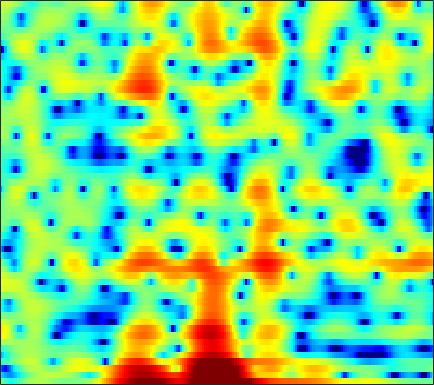

Values plotted in this chart, from the file beside it:
-0.45251, -1.4063, -2.6619, -3.7366, -4.2685, -4.433, -3.9599, -3.3563, -2.4152, -1.4824, -0.63663, -0.10562, 0.52032, 1.0229, 1.3127, 1.6058, 1.7965, 1.8608, 1.8588, 1.7679, 1.5924, 1.4275, 1.1771, 0.88969
-6.366, -7.425, -8.636, -9.437, -9.624, -9.247, -8.288, -7.318, -5.926, -4.554, -3.292, -2.432, -1.408, -0.534, 0.03022, 0.6659, 1.179, 1.491, 1.819, 2.061, 2.229, 2.312, 2.384, 2.416
-11.23, -13.55, -14.89, -12.88, -10.71, -8.124, -5.965, -4.585, -3.005, -1.664, -0.5346, 0.1798, 0.9609, 1.554, 1.874, 2.142, 2.232, 2.189, 2.002, 1.671, 1.238, 0.8895, 0.4598, 0.1792
-3.317, -3.077, -2.657, -2.115, -1.646, -0.9592, -0.2436, 0.286, 0.9596, 1.564, 2.081, 2.397, 2.702, 2.861, 2.873, 2.724, 2.373, 1.964, 1.19, 0.1063, -1.367, -2.779, -5.122, -7.731
-8.172, -6.59, -4.87, -3.476, -2.602, -1.599, -0.7505, -0.2035, 0.4201, 0.9239, 1.316, 1.542, 1.748, 1.852, 1.86, 1.778, 1.597, 1.401, 1.073, 0.6879, 0.2747, -0.02691, -0.3816, -0.6388
-3.844, -3.13, -2.228, -1.424, -0.8967, -0.2878, 0.2243, 0.5454, 0.9053, 1.184, 1.389, 1.502, 1.587, 1.602, 1.565, 1.451, 1.267, 1.085, 0.7941, 0.4641, 0.1062, -0.1654, -0.5137, -0.8327
1.758, 1.74, 1.695, 1.621, 1.548, 1.433, 1.318, 1.244, 1.181, 1.166, 1.2, 1.246, 1.297, 1.312, 1.284, 1.163, 0.9238, 0.6557, 0.172, -0.4547, -1.217, -1.867, -2.791, -3.712
5.516, 5.082, 4.359, 3.445, 2.618, 1.32, -0.154, -1.271, -2.409, -2.647, -1.943, -1.115, -0.01923, 0.8404, 1.281, 1.579, 1.55, 1.304, 0.6703, -0.3311, -1.755, -3.15, -5.549, -8.837
5.955, 5.467, 4.613, 3.481, 2.404, 0.5732, -1.851, -4.115, -7.215, -7.522, -4.805, -2.772, -0.6977, 0.727, 1.432, 1.955, 2.059, 1.89, 1.344, 0.4382, -0.8223, -2.01, -3.89, -6.034
3.029, 2.825, 2.456, 2.004, 1.625, 1.105, 0.6266, 0.3411, 0.1229, 0.1428, 0.3878, 0.6686, 1.073, 1.441, 1.641, 1.764, 1.696, 1.509, 1.069, 0.4117, -0.4461, -1.23, -2.431, -3.796
-0.2411, -0.3853, -0.574, -0.69, -0.6952, -0.5708, -0.316, -0.06035, 0.3381, 0.7641, 1.181, 1.472, 1.806, 2.052, 2.164, 2.218, 2.144, 2.005, 1.697, 1.25, 0.683, 0.1796, -0.5794, -1.43
-3.848, -4.942, -6.54, -7.587, -7.389, -5.919, -4.012, -2.679, -1.173, 0.02526, 0.9506, 1.495, 2.053, 2.432, 2.608, 2.721, 2.701, 2.607, 2.389, 2.076, 1.682, 1.341, 0.8318, 0.2855
-3.614, -5.231, -8.017, -10.54, -10.24, -7.287, -4.378, -2.648, -0.8774, 0.4168, 1.354, 1.858, 2.317, 2.576, 2.663, 2.651, 2.517, 2.354, 2.075, 1.736, 1.342, 1.028, 0.5863, 0.1345
0.9418, 0.5971, 0.2151, 0.02061, 0.0489, 0.3169, 0.7597, 1.136, 1.611, 1.974, 2.206, 2.272, 2.207, 1.981, 1.723, 1.272, 0.7539, 0.3426, -0.2027, -0.708, -1.185, -1.532, -2.012, -2.545
3.398, 3.363, 3.301, 3.24, 3.206, 3.166, 3.125, 3.077, 2.961, 2.75, 2.398, 2.03, 1.359, 0.4442, -0.4134, -1.769, -3.304, -4.466, -5.756, -6.397, -6.393, -6.234, -6.12, -6.41
3.933, 3.961, 3.915, 3.809, 3.7, 3.534, 3.351, 3.196, 2.947, 2.616, 2.13, 1.629, 0.7385, -0.5125, -1.767, -4.025, -7.339, -11.04, -20.53, -20.26, -12.44, -9.725, -7.719, -6.77
3.185, 3.031, 2.673, 2.202, 1.829, 1.405, 1.136, 1.064, 1.118, 1.245, 1.322, 1.263, 0.9738, 0.4174, -0.1895, -1.253, -2.489, -3.409, -4.413, -4.893, -4.837, -4.574, -4.101, -3.58
2.043, 1.374, 0.1145, -1.586, -3.188, -5.522, -6.905, -6.262, -4.073, -1.915, -0.2178, 0.706, 1.502, 1.887, 1.95, 1.772, 1.353, 0.9007, 0.1906, -0.6213, -1.512, -2.171, -2.883, -3.156
0.2926, -0.7062, -2.296, -4.248, -6.005, -8.724, -10.4, -9.223, -5.944, -2.921, -0.6516, 0.6309, 1.924, 2.764, 3.127, 3.301, 3.103, 2.719, 1.889, 0.568, -1.376, -3.512, -8.117, -20.49
-4.345, -5.799, -7.527, -8.493, -8.568, -7.95, -6.828, -5.765, -4.19, -2.592, -1.061, -0.07287, 1.039, 1.887, 2.332, 2.674, 2.737, 2.607, 2.172, 1.465, 0.5418, -0.2526, -1.238, -1.796
-8.816, -12.06, -19.36, -27.43, -17.89, -12.24, -8.953, -7.096, -5.064, -3.385, -1.964, -1.005, 0.0671, 0.9234, 1.433, 1.928, 2.235, 2.345, 2.329, 2.197, 1.967, 1.778, 1.556, 1.423
-5.972, -7.161, -8.48, -9.133, -9.082, -8.437, -7.369, -6.416, -5.077, -3.662, -2.334, -1.405, -0.2881, 0.6339, 1.203, 1.791, 2.184, 2.36, 2.482, 2.479, 2.384, 2.285, 2.122, 1.96
-2.868, -3.675, -4.832, -6.045, -6.907, -7.846, -8.152, -7.705, -6.276, -4.417, -2.538, -1.302, 0.08687, 1.179, 1.802, 2.382, 2.701, 2.786, 2.735, 2.518, 2.214, 1.958, 1.636, 1.38
-0.353, -1.035, -2.315, -4.194, -6.228, -10.58, -20.78, -18.92, -9.206, -4.531, -1.594, 0.01244, 1.579, 2.656, 3.183, 3.561, 3.589, 3.395, 2.813, 1.907, 0.712, -0.2987, -1.491, -2.04
0.4377, 0.3097, -0.12, -0.797, -1.402, -2.146, -2.498, -2.312, -1.515, -0.3449, 0.8363, 1.601, 2.425, 2.963, 3.174, 3.194, 2.884, 2.414, 1.401, -0.1752, -2.594, -5.298, -11.56, -24.59
-0.2865, -0.01975, 0.1814, 0.2629, 0.2767, 0.2995, 0.3622, 0.4571, 0.6771, 0.917, 1.177, 1.337, 1.482, 1.516, 1.464, 1.266, 0.8975, 0.5051, -0.1661, -1.036, -2.063, -2.869, -3.732, -4.003
-0.4405, -0.09887, 0.2922, 0.6098, 0.802, 0.9834, 1.092, 1.123, 1.095, 0.9912, 0.79, 0.5977, 0.2714, -0.07906, -0.3388, -0.6493, -0.887, -1.026, -1.184, -1.305, -1.402, -1.448, -1.452, -1.327
-0.494, -0.07143, 0.519, 1.07, 1.422, 1.767, 1.946, 1.955, 1.758, 1.346, 0.6721, -0.001158, -1.089, -2.296, -3.133, -3.83, -3.813, -3.422, -2.702, -2.001, -1.44, -1.109, -0.7708, -0.498
-2.621, -1.509, 0.009514, 1.305, 2.072, 2.821, 3.244, 3.342, 3.17, 2.614, 1.609, 0.4665, -1.717, -5.173, -9.378, -21.35, -12.21, -7.419, -4.013, -2.142, -1.167, -0.831, -0.7282, -0.8672
-8.755, -4.858, -1.615, 0.4958, 1.618, 2.666, 3.312, 3.564, 3.655, 3.409, 2.86, 2.217, 1.055, -0.3564, -1.407, -2.294, -2.131, -1.592, -0.7714, -0.2799, -0.3344, -0.8281, -2.204, -4.646
-3.706, -2.942, -1.855, -0.9062, -0.322, 0.2904, 0.765, 1.064, 1.377, 1.631, 1.783, 1.839, 1.82, 1.732, 1.657, 1.585, 1.534, 1.508, 1.407, 1.099, 0.5008, -0.2056, -1.577, -3.434
-2.64, -2.686, -2.818, -3.054, -3.31, -3.66, -3.824, -3.671, -3.057, -2.07, -0.9976, -0.241, 0.6397, 1.333, 1.736, 2.125, 2.352, 2.439, 2.409, 2.222, 1.869, 1.514, 0.9444, 0.3504
-3.024, -3.375, -4.161, -5.437, -6.875, -9.778, -14.42, -17.01, -12.07, -7.318, -4.105, -2.357, -0.5823, 0.7157, 1.454, 2.171, 2.658, 2.881, 3.011, 2.997, 2.842, 2.654, 2.329, 1.944
-3.156, -3.357, -3.911, -4.833, -5.774, -7.321, -8.72, -8.94, -7.674, -5.416, -3.248, -1.842, -0.313, 0.8768, 1.569, 2.266, 2.738, 2.952, 3.092, 3.079, 2.942, 2.757, 2.43, 2.005
-2.828, -2.672, -2.633, -2.749, -2.878, -3.021, -3.015, -2.844, -2.332, -1.589, -0.7056, -0.02306, 0.8155, 1.525, 1.948, 2.367, 2.593, 2.659, 2.623, 2.448, 2.178, 1.925, 1.521, 1.046
-2.091, -1.71, -1.407, -1.277, -1.252, -1.218, -1.111, -0.942, -0.5412, 0.007398, 0.6606, 1.145, 1.741, 2.199, 2.428, 2.541, 2.439, 2.228, 1.778, 1.216, 0.6146, 0.2127, -0.2303, -0.5545
-0.4397, -0.09301, 0.007321, -0.2489, -0.6335, -1.287, -1.819, -1.897, -1.428, -0.3762, 0.8313, 1.671, 2.569, 3.141, 3.331, 3.238, 2.75, 2.084, 0.8027, -0.8962, -2.818, -4.034, -4.528, -3.755
1.455, 1.54, 1.187, 0.1978, -1.072, -3.856, -9.025, -15.88, -9.969, -3.728, -0.2377, 1.48, 2.988, 3.82, 4.061, 3.926, 3.232, 2.317, 0.4729, -2.373, -6.948, -12.56, -14.18, -7.433
1.332, 1.339, 1.052, 0.3854, -0.369, -1.644, -2.917, -3.377, -2.825, -1.284, 0.348, 1.368, 2.357, 2.912, 3.057, 2.901, 2.348, 1.716, 0.5682, -0.8088, -2.192, -3.035, -3.577, -3.468
0.8136, 0.9504, 1.007, 0.9381, 0.8309, 0.675, 0.584, 0.6216, 0.8274, 1.2, 1.626, 1.926, 2.214, 2.334, 2.284, 2.018, 1.533, 1.037, 0.2258, -0.7104, -1.678, -2.403, -3.282, -4.012
0.4968, 0.7619, 1.036, 1.252, 1.39, 1.557, 1.742, 1.871, 2.082, 2.277, 2.436, 2.51, 2.524, 2.409, 2.228, 1.834, 1.286, 0.7409, -0.1169, -1.152, -2.379, -3.412, -5.001, -6.793
0.07396, 0.3386, 0.6375, 0.9198, 1.143, 1.468, 1.815, 2.082, 2.408, 2.676, 2.864, 2.928, 2.899, 2.713, 2.468, 2.004, 1.365, 0.7869, -0.1484, -1.255, -2.598, -3.797, -5.794, -8.507
-0.7004, -0.768, -0.8347, -0.7391, -0.4976, 0.05749, 0.7611, 1.343, 2.04, 2.627, 3.037, 3.218, 3.265, 3.093, 2.812, 2.259, 1.507, 0.8691, -0.07538, -1.046, -1.999, -2.731, -3.74, -4.851
-2.198, -3.45, -5.408, -6.711, -6.292, -4.274, -2.001, -0.5616, 1.011, 2.175, 2.968, 3.339, 3.528, 3.375, 3.024, 2.207, 1.025, -0.1012, -1.668, -2.953, -3.362, -3.078, -2.338, -1.601
-3.3, -5.372, -9.394, -14.13, -13.02, -8.285, -4.893, -3.017, -1.128, 0.3103, 1.393, 1.956, 2.392, 2.396, 2.085, 1.165, -0.4924, -2.44, -6.708, -16.86, -15.05, -7.722, -3.148, -0.4934
-3.106, -4.139, -5.518, -6.642, -7.144, -7.341, -7.022, -6.497, -5.366, -3.94, -2.498, -1.528, -0.5292, 0.06075, 0.2123, 0.04655, -0.5384, -1.209, -2.228, -2.919, -2.69, -1.895, -0.4493, 0.9543
-3.35, -4.164, -5.429, -6.956, -8.363, -10.84, -14.29, -16.92, -14.71, -10.07, -6.594, -4.655, -2.775, -1.468, -0.7941, -0.2216, 0.0816, 0.1981, 0.3106, 0.4772, 0.7718, 1.092, 1.616, 2.196
-3.629, -4.237, -5.181, -6.356, -7.45, -9.254, -11.22, -12.23, -11.16, -8.454, -5.809, -4.199, -2.509, -1.265, -0.5651, 0.1093, 0.5759, 0.8343, 1.113, 1.365, 1.633, 1.849, 2.147, 2.457
-4.35, -4.553, -4.698, -4.769, -4.777, -4.733, -4.552, -4.303, -3.668, -2.8, -1.843, -1.163, -0.3892, 0.1957, 0.4966, 0.7287, 0.8284, 0.8524, 0.8669, 0.9303, 1.081, 1.247, 1.512, 1.779
-7.646, -7.185, -5.854, -4.292, -3.207, -1.965, -0.941, -0.2431, 0.5299, 1.177, 1.677, 1.937, 2.101, 2.024, 1.783, 1.242, 0.4841, -0.1702, -0.9803, -1.425, -1.323, -0.9559, -0.3168, 0.2532
-32.06, -15.46, -8.076, -4.069, -1.995, 0.05034, 1.552, 2.415, 3.272, 3.854, 4.169, 4.229, 4.046, 3.505, 2.826, 1.445, -0.6889, -2.999, -7.55, -12.59, -8.999, -5.765, -3.165, -1.848
-6.375, -5.412, -3.629, -1.725, -0.4466, 1.012, 2.163, 2.819, 3.505, 3.953, 4.172, 4.186, 3.976, 3.47, 2.866, 1.698, 0.01611, -1.545, -3.902, -5.476, -5.084, -4.11, -3.045, -2.747
-3.148, -2.411, -1.474, -0.6187, -0.0531, 0.5897, 1.094, 1.407, 1.728, 1.974, 2.17, 2.268, 2.317, 2.243, 2.081, 1.724, 1.238, 0.8046, 0.2615, -0.1696, -0.4444, -0.6085, -0.855, -1.312
-1.531, -1.093, -0.6922, -0.5038, -0.4825, -0.6319, -0.9308, -1.19, -1.504, -1.585, -1.332, -0.9564, -0.327, 0.2987, 0.6998, 1.103, 1.373, 1.477, 1.543, 1.528, 1.439, 1.332, 1.111, 0.8041
-0.08276, 0.01337, -0.08972, -0.4903, -1.026, -2.117, -3.73, -5.377, -8.002, -9.882, -8.697, -6.659, -4.139, -2.211, -1.087, 0.0552, 0.8697, 1.339, 1.776, 2.06, 2.218, 2.272, 2.251, 2.143
1.058, 0.9861, 0.6698, 0.04534, -0.683, -2.057, -4.039, -6.098, -9.691, -12.91, -11.06, -8.314, -5.396, -3.292, -2.102, -0.871, 0.06677, 0.6307, 1.214, 1.643, 1.939, 2.075, 2.176, 2.182
1.957, 1.952, 1.763, 1.341, 0.8716, 0.0355, -1.006, -1.845, -2.892, -3.623, -3.876, -3.761, -3.359, -2.807, -2.365, -1.727, -1.054, -0.5886, -0.003515, 0.4635, 0.7908, 0.9373, 1.028, 1.03
2.821, 3.021, 3.118, 3.021, 2.827, 2.399, 1.803, 1.278, 0.4711, -0.4207, -1.366, -2.107, -3.083, -3.905, -4.216, -4.03, -3.281, -2.559, -1.651, -0.9814, -0.623, -0.5462, -0.7, -1.038
